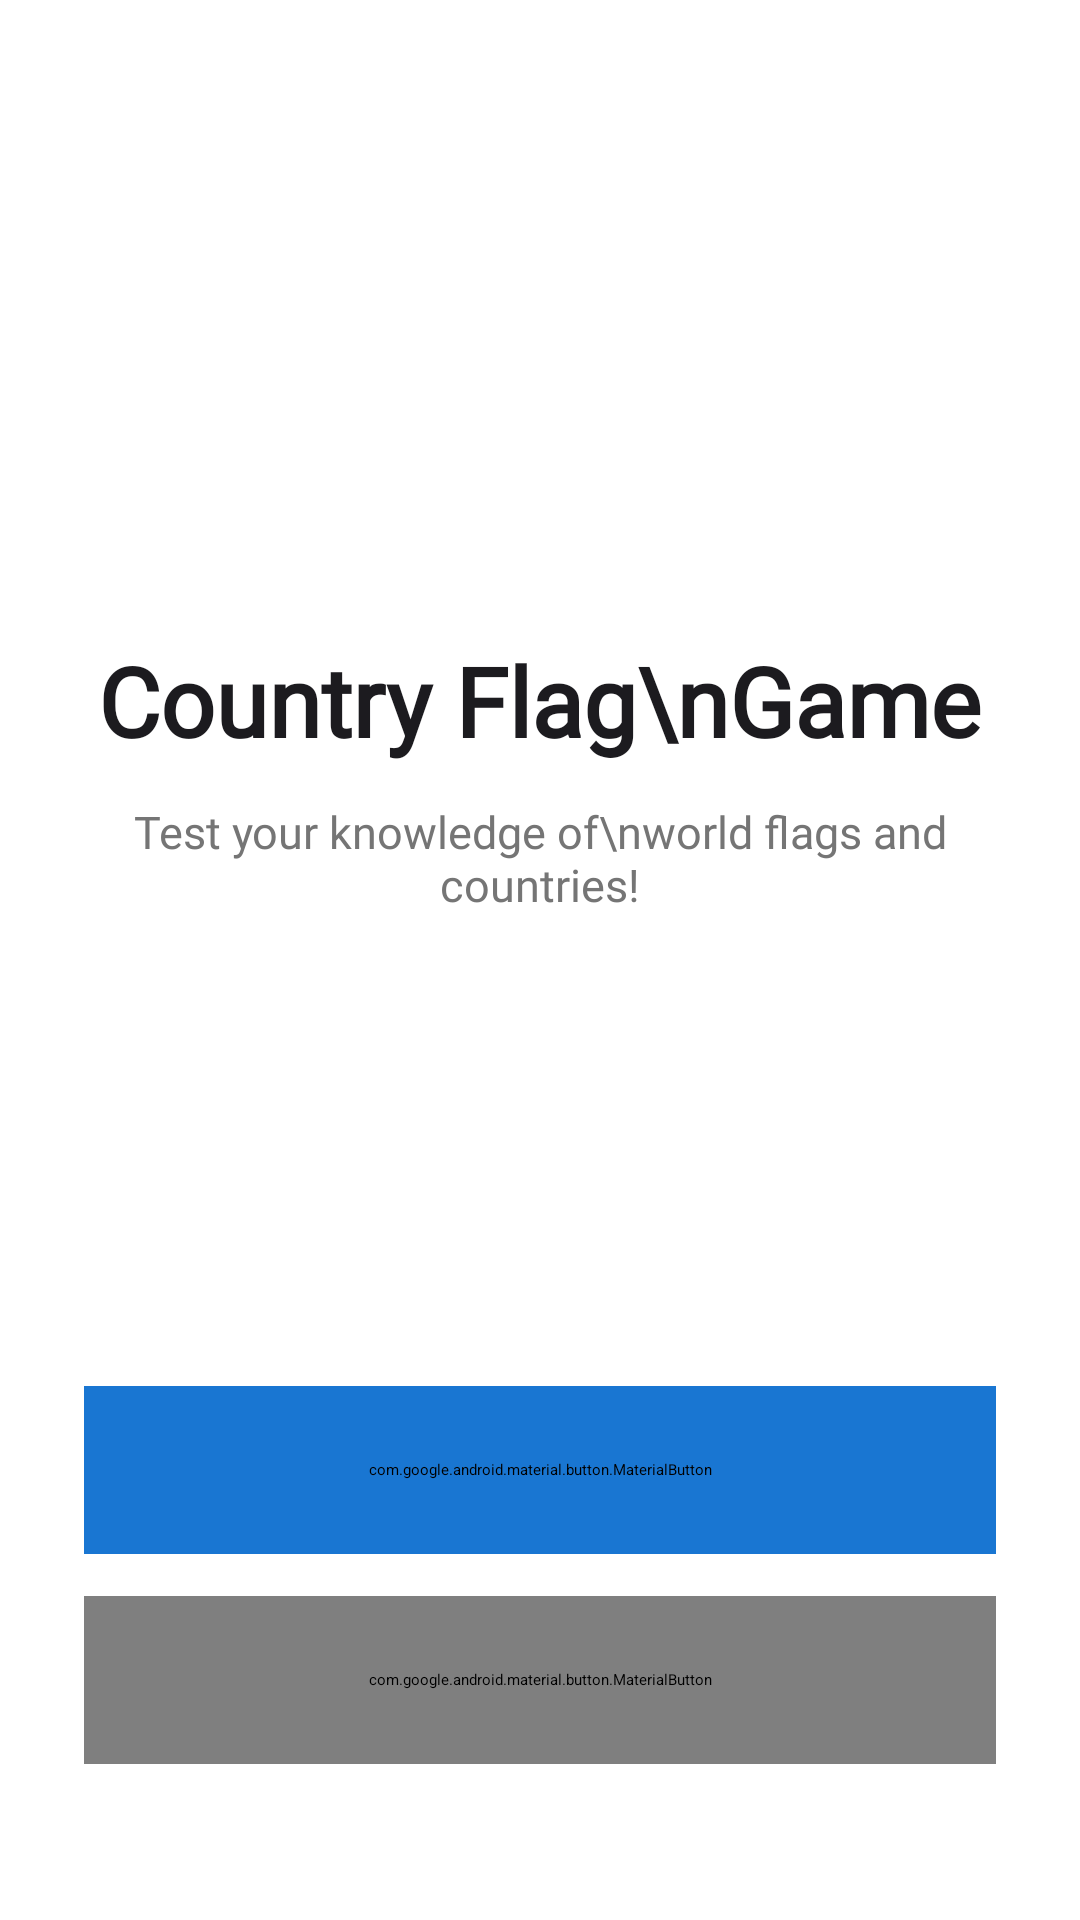

Write the Android layout XML for this screen, with the resource values it uses.
<!-- AndroidManifest.xml: application theme Theme.CountryFlags -->
<!-- res/layout/activity_main.xml -->
<?xml version="1.0" encoding="utf-8"?>
<LinearLayout xmlns:android="http://schemas.android.com/apk/res/android"
    xmlns:app="http://schemas.android.com/apk/res-auto"
    android:layout_width="match_parent"
    android:layout_height="match_parent"
    android:gravity="center_horizontal"
    android:orientation="vertical"
    android:padding="28dp">

    
    <ImageView
        android:id="@+id/img_home_globe"
        android:layout_width="110dp"
        android:layout_height="110dp"
        android:layout_marginTop="50dp"
        android:contentDescription="World Globe"
        android:src="@mipmap/ic_launcher" />

    
    <TextView
        android:id="@+id/txt_main_title"
        android:layout_width="wrap_content"
        android:layout_height="wrap_content"
        android:layout_marginTop="24dp"
        android:fontFamily="@font/raleway"
        android:text="Country Flag\nGame"
        android:textAlignment="center"
        android:textColor="@color/text_primary"
        android:textSize="32sp"
        android:textStyle="bold" />

    
    <TextView
        android:id="@+id/txt_main_subtitle"
        android:layout_width="wrap_content"
        android:layout_height="wrap_content"
        android:layout_marginTop="12dp"
        android:fontFamily="@font/raleway"
        android:text="Test your knowledge of\nworld flags and countries!"
        android:textAlignment="center"
        android:textColor="@color/text_secondary"
        android:textSize="15sp" />

    
    <View
        android:layout_width="match_parent"
        android:layout_height="0dp"
        android:layout_weight="1" />

    
    <com.google.android.material.button.MaterialButton
        android:id="@+id/btn_new_game"
        android:layout_width="match_parent"
        android:layout_height="56dp"
        android:backgroundTint="@color/primary_blue"
        android:fontFamily="@font/raleway"
        android:text="▶  New Country Game"
        android:textAllCaps="false"
        android:textColor="@color/white"
        android:textSize="16sp"
        app:cornerRadius="28dp" />

    
    <com.google.android.material.button.MaterialButton
        android:id="@+id/btn_about"
        style="@style/Widget.MaterialComponents.Button.OutlinedButton"
        android:layout_width="match_parent"
        android:layout_height="56dp"
        android:layout_marginTop="14dp"
        android:layout_marginBottom="24dp"
        android:fontFamily="@font/raleway"
        android:text="ⓘ  About"
        android:textAllCaps="false"
        android:textColor="@color/primary_blue"
        android:textSize="16sp"
        app:cornerRadius="28dp"
        app:strokeColor="@color/primary_blue"
        app:strokeWidth="1.5dp" />

</LinearLayout>
<!-- resources referenced by this layout -->
<resources>
  <color name="primary_blue">#1976D2</color>
  <color name="text_primary">#1C1B1F</color>
  <color name="text_secondary">#757575</color>
  <color name="white">#FFFFFF</color>
</resources>
